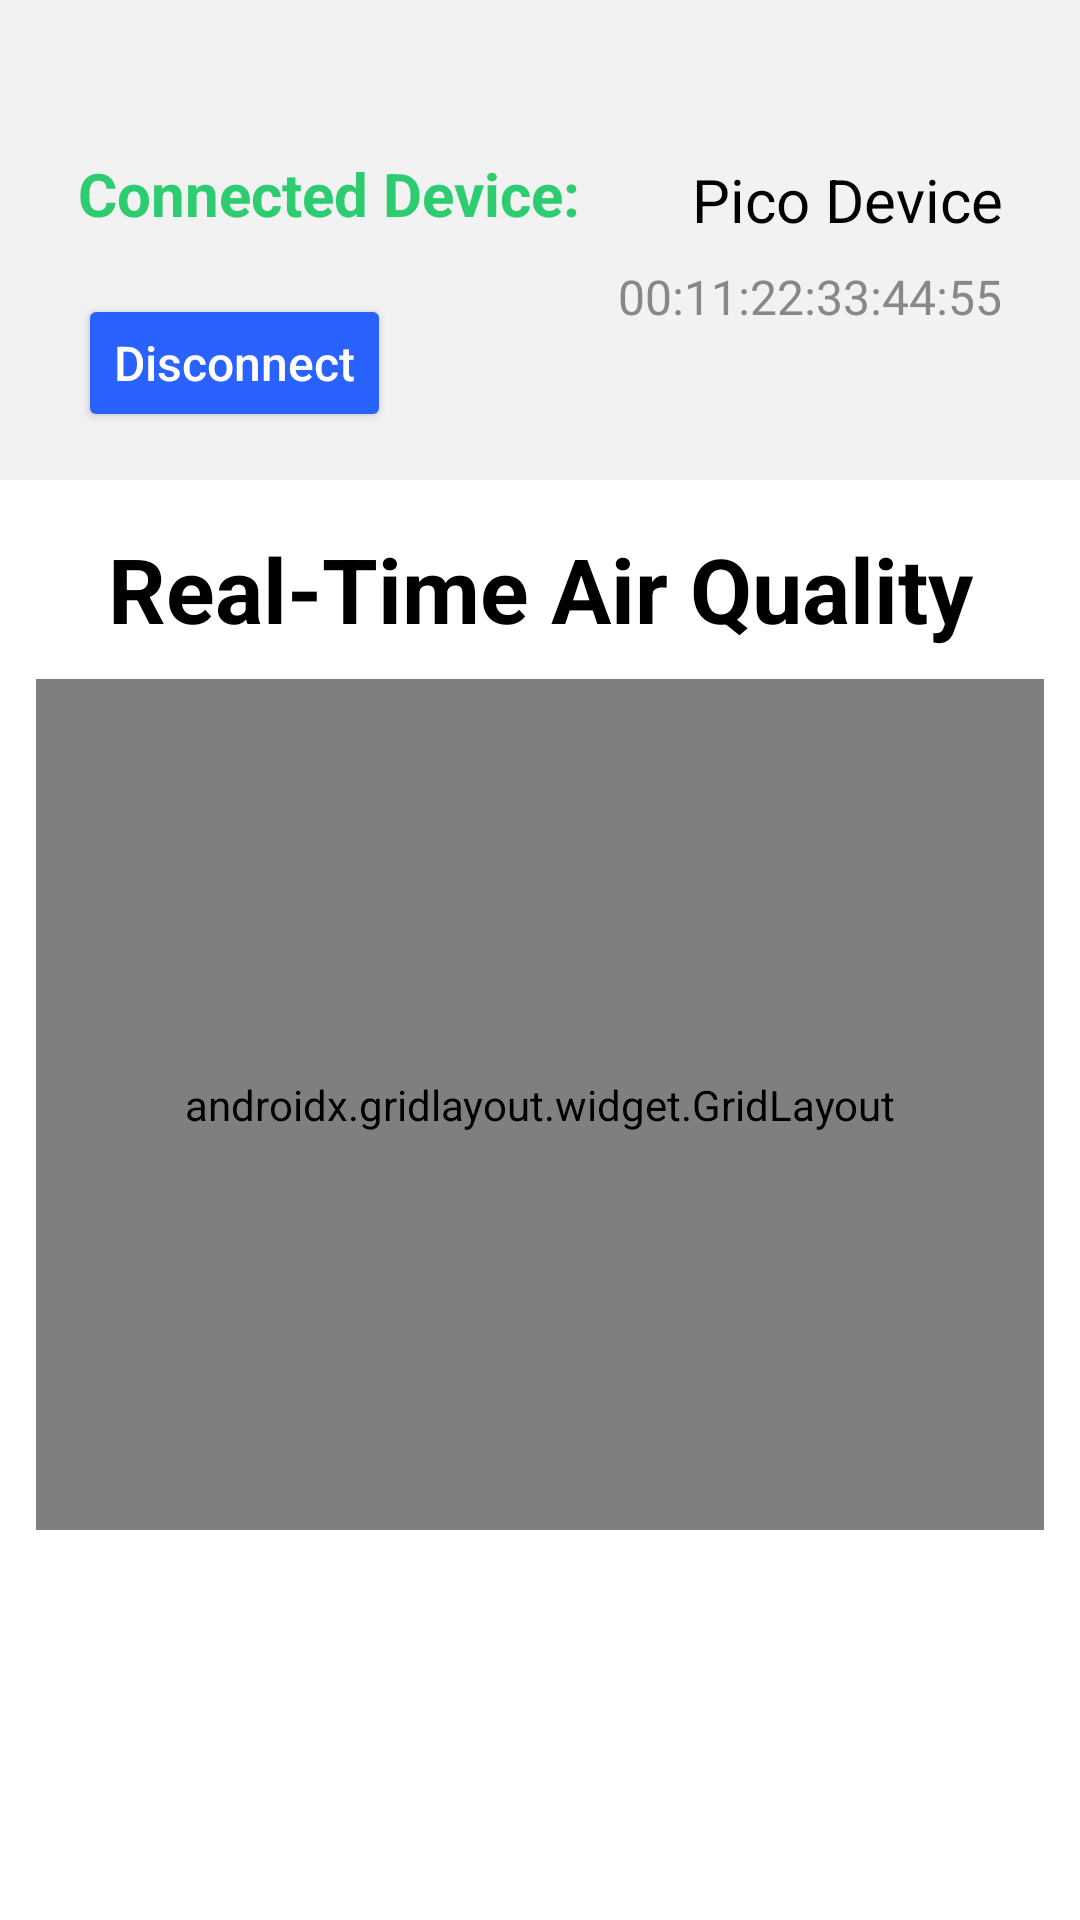

Android layout source for this screen:
<!-- AndroidManifest.xml: application theme Theme.IoTAirQualityAndroid -->
<!-- res/layout/fragment_device_control.xml -->
<?xml version="1.0" encoding="utf-8"?>
<androidx.constraintlayout.widget.ConstraintLayout
    xmlns:android="http://schemas.android.com/apk/res/android"
    xmlns:app="http://schemas.android.com/apk/res-auto"
    android:layout_width="match_parent"
    android:layout_height="match_parent"
    android:background="@android:color/white">

    
    <RelativeLayout
        android:id="@+id/layout_top_bar"
        android:layout_width="0dp"
        android:layout_height="160dp"
        android:orientation="vertical"
        android:padding="16dp"
        android:background="#F2F2F2"
        app:layout_constraintTop_toTopOf="parent"
        app:layout_constraintStart_toStartOf="parent"
        app:layout_constraintEnd_toEndOf="parent">

        
        <TextView
            android:id="@+id/text_conn_label"
            android:layout_width="wrap_content"
            android:layout_height="wrap_content"
            android:layout_alignParentStart="true"
            android:layout_marginStart="10dp"
            android:layout_marginTop="35dp"
            android:text="Connected Device:"
            android:textColor="@color/level_good"
            android:textSize="20sp"
            android:textStyle="bold" />

        <Button
            android:id="@+id/button_connect"
            android:layout_width="wrap_content"
            android:layout_height="wrap_content"
            android:layout_below="@id/text_conn_label"
            android:layout_alignParentStart="true"
            android:layout_marginStart="10dp"
            android:layout_marginTop="20dp"
            android:backgroundTint="#2962FF"
            android:text="Disconnect"
            android:textAllCaps="false"
            android:textColor="#FFFFFF"
            android:textSize="16sp" />

        
        <LinearLayout
            android:id="@+id/layout_device_info"
            android:layout_width="wrap_content"
            android:layout_height="wrap_content"
            android:layout_alignParentTop="true"
            android:layout_alignParentEnd="true"
            android:layout_marginTop="37dp"
            android:layout_marginEnd="10dp"
            android:orientation="vertical">

            <TextView
                android:id="@+id/text_device_name"
                android:layout_width="wrap_content"
                android:layout_height="wrap_content"
                android:layout_gravity="end"
                android:text="Pico Device"
                android:textAlignment="textEnd"
                android:textColor="#000000"
                android:textSize="20sp" />

            <TextView
                android:id="@+id/text_mac"
                android:layout_width="wrap_content"
                android:layout_height="wrap_content"
                android:layout_gravity="end"
                android:layout_marginTop="8dp"
                android:text="00:11:22:33:44:55"
                android:textAlignment="textEnd"
                android:textColor="#888888"
                android:textSize="16sp" />
        </LinearLayout>
    </RelativeLayout>

    
    <TextView
        android:id="@+id/text_title_realtime"
        android:layout_width="wrap_content"
        android:layout_height="wrap_content"
        android:text="Real-Time Air Quality"
        android:textStyle="bold"
        android:textSize="30sp"
        android:textColor="#000000"
        app:layout_constraintTop_toBottomOf="@id/layout_top_bar"
        app:layout_constraintStart_toStartOf="parent"
        app:layout_constraintEnd_toEndOf="parent"
        android:layout_marginTop="16dp"
        android:layout_marginBottom="8dp" />

    
    <androidx.gridlayout.widget.GridLayout
        android:id="@+id/grid_metrics"
        android:layout_width="0dp"
        android:layout_height="0dp"
        android:layout_marginHorizontal="12dp"
        android:layout_marginTop="10dp"
        android:layout_marginBottom="130dp"
        app:columnCount="2"
        app:layout_constraintBottom_toBottomOf="parent"
        app:layout_constraintEnd_toEndOf="parent"
        app:layout_constraintStart_toStartOf="parent"
        app:layout_constraintTop_toBottomOf="@id/text_title_realtime"
        app:rowCount="3"
        app:useDefaultMargins="true">

        <include
            android:id="@+id/card_pm25"
            layout="@layout/view_sensor_card"
            android:layout_width="0dp"
            android:layout_height="0dp"
            app:layout_columnWeight="1"
            app:layout_rowWeight="1" />

        <include
            android:id="@+id/card_pm10"
            layout="@layout/view_sensor_card"
            android:layout_width="0dp"
            android:layout_height="0dp"
            app:layout_columnWeight="1"
            app:layout_rowWeight="1" />

        <include
            android:id="@+id/card_temp"
            layout="@layout/view_sensor_card"
            android:layout_width="0dp"
            android:layout_height="0dp"
            app:layout_columnWeight="1"
            app:layout_rowWeight="1" />

        <include
            android:id="@+id/card_hum"
            layout="@layout/view_sensor_card"
            android:layout_width="0dp"
            android:layout_height="0dp"
            app:layout_columnWeight="1"
            app:layout_rowWeight="1" />

        <include
            android:id="@+id/card_co2"
            layout="@layout/view_sensor_card"
            android:layout_width="0dp"
            android:layout_height="0dp"
            app:layout_columnWeight="1"
            app:layout_rowWeight="1" />

        <include
            android:id="@+id/card_voc"
            layout="@layout/view_sensor_card"
            android:layout_width="0dp"
            android:layout_height="0dp"
            app:layout_columnWeight="1"
            app:layout_rowWeight="1" />
    </androidx.gridlayout.widget.GridLayout>

    <LinearLayout
        android:id="@+id/layout_loading"
        android:layout_width="0dp"
        android:layout_height="0dp"
        android:orientation="vertical"
        android:gravity="center"
        android:background="#80FFFFFF"
        android:visibility="gone"
        app:layout_constraintTop_toBottomOf="@id/text_title_realtime"
        app:layout_constraintBottom_toBottomOf="parent"
        app:layout_constraintStart_toStartOf="parent"
        app:layout_constraintEnd_toEndOf="parent">

        <ProgressBar
            android:id="@+id/progress_loading"
            style="?android:attr/progressBarStyleLarge"
            android:layout_width="wrap_content"
            android:layout_height="wrap_content" />

        <TextView
            android:layout_width="wrap_content"
            android:layout_height="wrap_content"
            android:text="Loading sensor data..."
            android:textColor="#555555"
            android:textSize="16sp"
            android:layout_marginTop="12dp"/>
    </LinearLayout>
</androidx.constraintlayout.widget.ConstraintLayout>
<!-- res/layout/view_sensor_card.xml (included above) -->
<?xml version="1.0" encoding="utf-8"?>
<LinearLayout xmlns:android="http://schemas.android.com/apk/res/android"
    android:id="@+id/view_sensor_card"
    android:layout_width="0dp"
    android:layout_height="0dp"
    android:orientation="vertical"
    android:gravity="center"
    android:padding="12dp"
    android:layout_margin="4dp"
    android:background="@drawable/bg_card"
    android:elevation="3dp"
    android:clipToOutline="true"
    android:layout_columnWeight="1"
    android:layout_rowWeight="1">

    
    <ImageView
        android:id="@+id/dot"
        android:layout_width="15dp"
        android:layout_height="15dp"
        android:src="@drawable/shape_dot"
        android:contentDescription="@null"
        android:layout_marginBottom="6dp" />

    
    <TextView
        android:id="@+id/text_title"
        android:layout_width="wrap_content"
        android:layout_height="wrap_content"
        android:text="PM2.5"
        android:textSize="14sp"
        android:textColor="#000000"
        android:layout_marginBottom="4dp" />

    
    <TextView
        android:id="@+id/text_value"
        android:layout_width="wrap_content"
        android:layout_height="wrap_content"
        android:text="0.0"
        android:textSize="30sp"
        android:textStyle="bold"
        android:textColor="#2ECC71"
        android:layout_marginBottom="2dp" />

    
    <TextView
        android:id="@+id/text_unit"
        android:layout_width="wrap_content"
        android:layout_height="wrap_content"
        android:text="µg/m³"
        android:textSize="14sp"
        android:textColor="#666666" />

</LinearLayout>
<!-- resources referenced by this layout -->
<resources>
  <color name="level_good">#2ECC71</color>
  <!-- drawable shape_dot (drawable) -->
  <shape xmlns:android="http://schemas.android.com/apk/res/android" android:shape="oval">
      <size android:width="10dp" android:height="10dp"/>
      <solid android:color="#2ECC71"/>
  </shape>
  <style name="Theme.IoTAirQualityAndroid" parent="Theme.MaterialComponents.DayNight.NoActionBar">
          
          <item name="colorPrimary">@color/purple_500</item>
          <item name="colorPrimaryVariant">@color/purple_700</item>
          <item name="colorOnPrimary">@color/white</item>
          
          <item name="colorSecondary">@color/teal_200</item>
          <item name="colorSecondaryVariant">@color/teal_700</item>
          <item name="colorOnSecondary">@color/black</item>
          
          <item name="android:statusBarColor">?attr/colorPrimaryVariant</item>
          
      </style>
  <color name="purple_500">#FF6200EE</color>
  <color name="purple_700">#FF3700B3</color>
  <color name="white">#FFFFFFFF</color>
  <color name="teal_200">#FF03DAC5</color>
  <color name="teal_700">#FF018786</color>
  <color name="black">#FF000000</color>
</resources>
